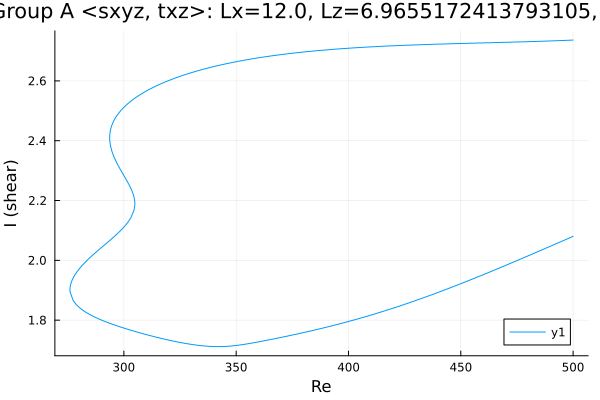

Source data for this figure (header and first rows):
Re, shear
500.0, 2.737
498.6, 2.736
497.2, 2.736
495.8, 2.735
494.4, 2.735
492.9, 2.734
491.5, 2.734
490.1, 2.734
488.7, 2.733
487.3, 2.733
485.9, 2.733
484.5, 2.732
483, 2.732
481.6, 2.732
480.2, 2.731
478.8, 2.731
477.4, 2.731
476, 2.73
474.6, 2.73
473.1, 2.73
471.7, 2.729
470.3, 2.729
468.9, 2.729
467.5, 2.729
466.1, 2.728
464.7, 2.728
463.2, 2.728
461.8, 2.728
460.4, 2.727
459, 2.727
457.6, 2.727
456.2, 2.726
454.8, 2.726
453.3, 2.726
451.9, 2.726
450.5, 2.725
449.1, 2.725
447.7, 2.725
446.3, 2.724
444.9, 2.724
443.4, 2.724
442, 2.723
440.6, 2.723
439.2, 2.723
437.8, 2.722
436.4, 2.722
435, 2.722
433.5, 2.721
432.1, 2.721
430.7, 2.721
429.3, 2.72
427.9, 2.72
426.5, 2.72
425.1, 2.719
423.6, 2.719
422.2, 2.718
420.8, 2.718
419.4, 2.717
418, 2.717
416.6, 2.716
... 425 more rows
